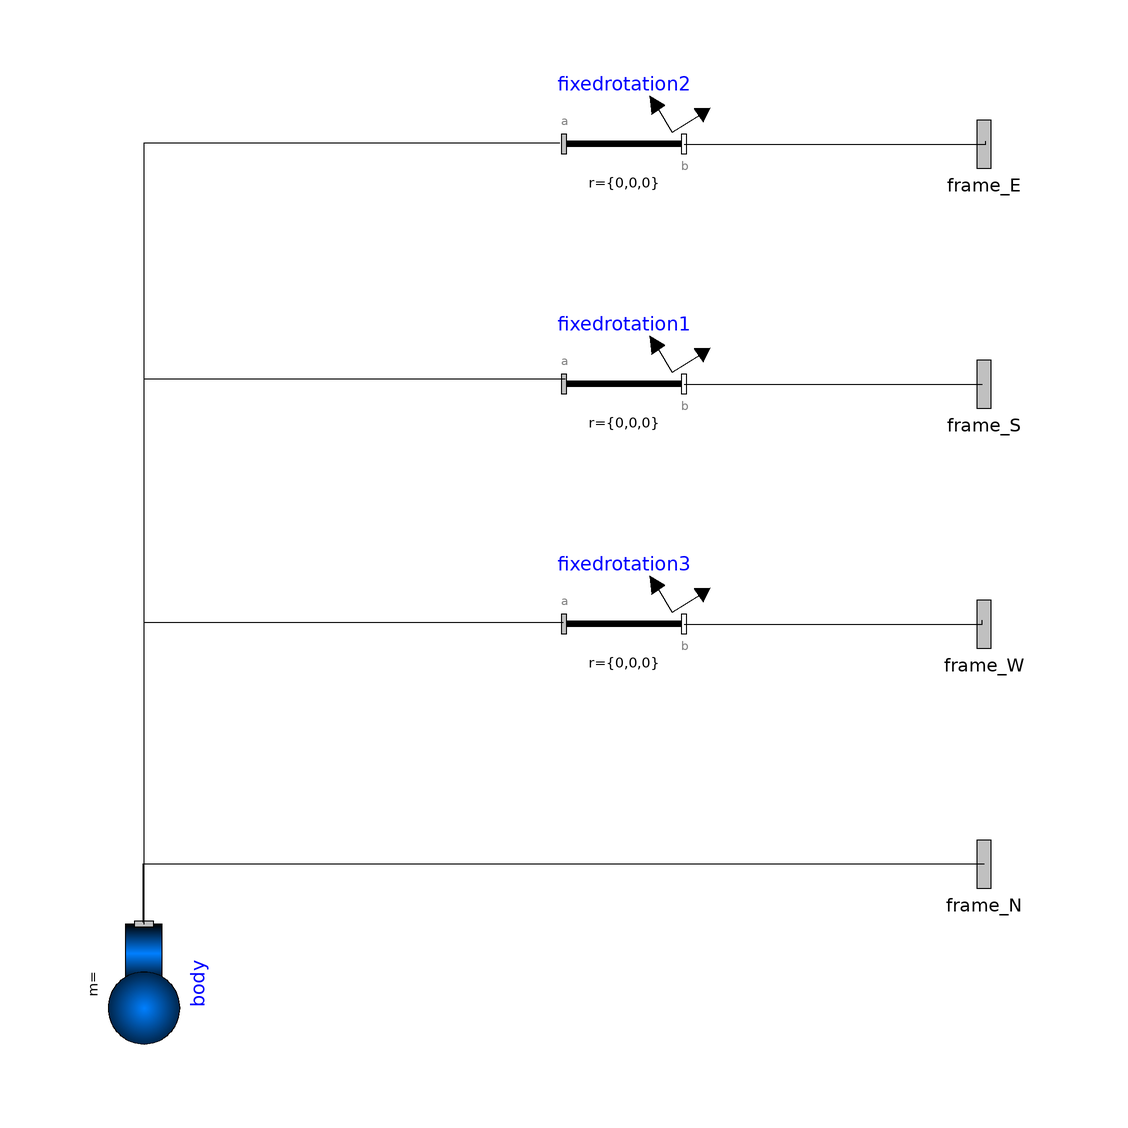

The component connection diagram of the Modelica model below, drawn from its own Placement and Line annotations.

model Chassis
  Modelica.Mechanics.MultiBody.Parts.FixedRotation fixedrotation2(n = {0,1,0}, angle = 270) annotation(Placement(visible = true, transformation(origin = {40,80}, extent = {{-10,-10},{10,10}}, rotation = 0)));
  Modelica.Mechanics.MultiBody.Parts.FixedRotation fixedrotation1(n = {0,1,0}, angle = 180) annotation(Placement(visible = true, transformation(origin = {40,40}, extent = {{-10,-10},{10,10}}, rotation = 0)));
  Modelica.Mechanics.MultiBody.Parts.FixedRotation fixedrotation3(n = {0,1,0}, angle = 90) annotation(Placement(visible = true, transformation(origin = {40,0}, extent = {{-10,-10},{10,10}}, rotation = 0)));
  Modelica.Mechanics.MultiBody.Parts.Body body annotation(Placement(visible = true, transformation(origin = {-40,-60}, extent = {{-10,-10},{10,10}}, rotation = -90)));
  Modelica.Mechanics.MultiBody.Interfaces.Frame_a frame_N annotation(Placement(visible = true, transformation(origin = {100,-40}, extent = {{-10,-10},{10,10}}, rotation = 0), iconTransformation(origin = {0,100}, extent = {{-10,-10},{10,10}}, rotation = -90)));
  Modelica.Mechanics.MultiBody.Interfaces.Frame_a frame_E annotation(Placement(visible = true, transformation(origin = {100,80}, extent = {{-10,-10},{10,10}}, rotation = 0), iconTransformation(origin = {-100,0}, extent = {{-10,-10},{10,10}}, rotation = 0)));
  Modelica.Mechanics.MultiBody.Interfaces.Frame_a frame_S annotation(Placement(visible = true, transformation(origin = {100,40}, extent = {{-10,-10},{10,10}}, rotation = 0), iconTransformation(origin = {0,-100}, extent = {{-10,-10},{10,10}}, rotation = -90)));
  Modelica.Mechanics.MultiBody.Interfaces.Frame_a frame_W annotation(Placement(visible = true, transformation(origin = {100,0}, extent = {{-10,-10},{10,10}}, rotation = 0), iconTransformation(origin = {100,0}, extent = {{-10,-10},{10,10}}, rotation = 0)));
equation
  connect(body.frame_a,fixedrotation2.frame_a) annotation(Line(points = {{-40,-50},{-40,80.1829},{29.2683,80.1829},{29.2683,80.1829}}));
  connect(body.frame_a,fixedrotation1.frame_a) annotation(Line(points = {{-40,-50},{-40,40.8537},{30.1829,40.8537},{30.1829,40.8537}}));
  connect(body.frame_a,fixedrotation3.frame_a) annotation(Line(points = {{-40,-50},{-40,0.304878},{29.878,0.304878},{29.878,0.304878}}));
  connect(frame_N,body.frame_a) annotation(Line(points = {{100,-40},{-40.2439,-40},{-40.2439,-49.6951},{-40.2439,-49.6951}}));
  connect(fixedrotation2.frame_b,frame_E) annotation(Line(points = {{50,80},{100.305,80},{100.305,80.48779999999999},{100.305,80.48779999999999}}));
  connect(fixedrotation1.frame_b,frame_S) annotation(Line(points = {{50,40},{99.6951,40},{99.6951,39.939},{99.6951,39.939}}));
  connect(fixedrotation3.frame_b,frame_W) annotation(Line(points = {{50,0},{99.6951,0},{99.6951,0.609756},{99.6951,0.609756}}));
  annotation(Diagram(coordinateSystem(extent = {{-100,-100},{100,100}}, preserveAspectRatio = true, initialScale = 0.1, grid = {2,2})), Icon(coordinateSystem(extent = {{-100,-100},{100,100}}, preserveAspectRatio = true, initialScale = 0.1, grid = {2,2}), graphics = {Ellipse(origin = {-0.15,-0.46}, fillColor = {3,104,255}, fillPattern = FillPattern.CrossDiag, extent = {{99.54000000000001,99.54000000000001},{-99.54000000000001,-99.54000000000001}}, endAngle = 360),Rectangle(origin = {0.15,0}, fillColor = {40,40,255}, fillPattern = FillPattern.HorizontalCylinder, extent = {{-97.09999999999999,10.06},{97.09999999999999,-10.06}}),Rectangle(origin = {1.07,2.74057}, fillColor = {0,0,255}, fillPattern = FillPattern.VerticalCylinder, extent = {{-10.1511,96.15940000000001},{8.69,-100.3}})}));
end Chassis;